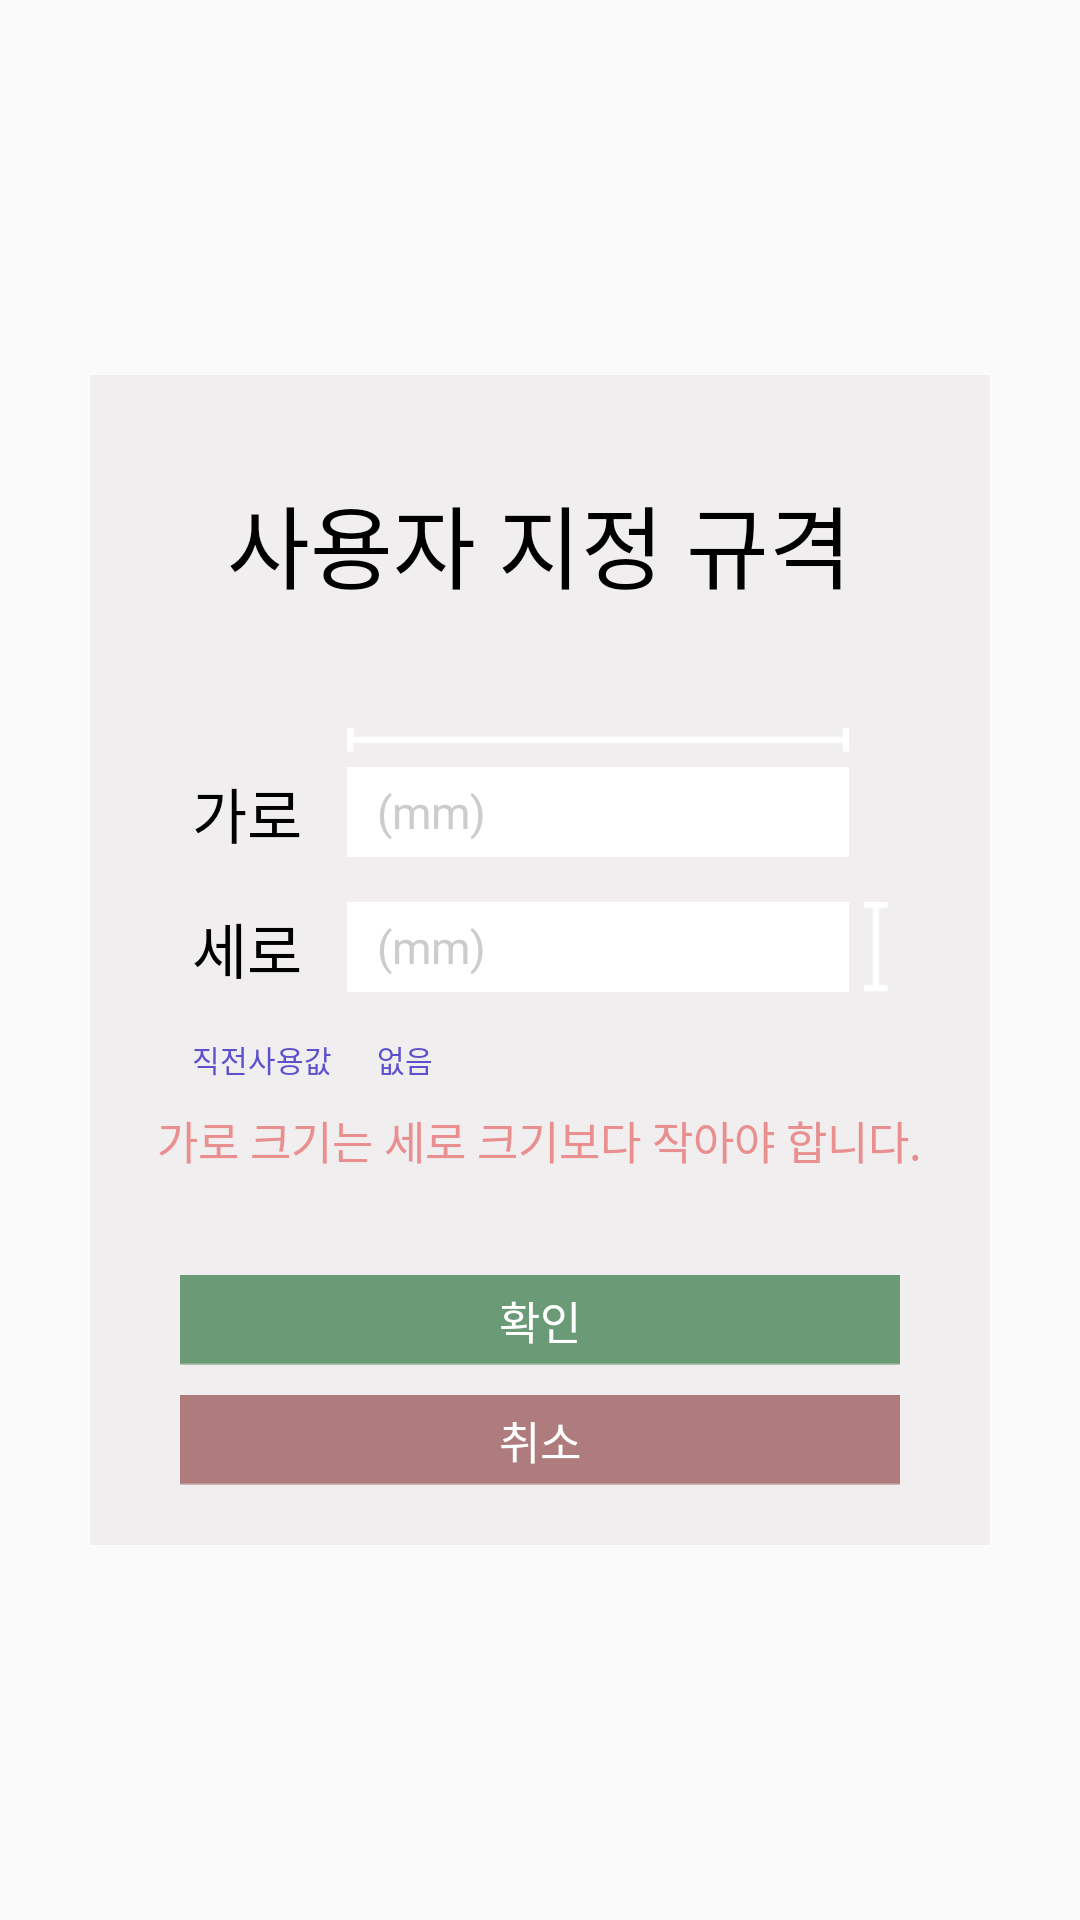

This screen was rendered from an Android layout file. Write that file and the resources it references.
<!-- AndroidManifest.xml: application theme AppThemeWhiteBar -->
<!-- res/layout/size_dialog.xml -->
<?xml version="1.0" encoding="utf-8"?>
<LinearLayout xmlns:android="http://schemas.android.com/apk/res/android"
    android:layout_width="match_parent"
    android:layout_height="match_parent"
    android:gravity="center"
    android:orientation="vertical">

    <LinearLayout
        android:layout_width="300dp"
        android:layout_height="wrap_content"
        android:layout_gravity="center"
        android:orientation="vertical">

        <LinearLayout
            android:layout_width="match_parent"
            android:layout_height="390dp"
            android:background="#f0eeee"
            android:orientation="vertical">

            <TextView
                android:id="@+id/title"
                android:layout_width="wrap_content"
                android:layout_height="wrap_content"
                android:layout_gravity="center"
                android:layout_marginTop="34dp"
                android:text="@string/sizeDialogTitle"
                android:textColor="#000"
                android:textSize="30sp" />

            <LinearLayout
                android:layout_width="match_parent"
                android:layout_height="0dp"
                android:layout_gravity="center"
                android:layout_marginLeft="34dp"
                android:layout_marginRight="34dp"
                android:layout_marginTop="40dp"
                android:layout_weight="1"
                android:orientation="vertical">

                <LinearLayout
                    android:layout_width="match_parent"
                    android:layout_height="wrap_content"
                    android:orientation="horizontal">

                    <TextView
                        android:id="@+id/txtWidth"
                        style="@style/textSizeDialogStyle"
                        android:text="@string/width" />

                    <LinearLayout
                        android:layout_width="0dp"
                        android:layout_height="wrap_content"
                        android:layout_marginLeft="15dp"
                        android:layout_marginRight="13dp"
                        android:layout_weight="1"
                        android:orientation="vertical">

                        <ImageView
                            android:layout_width="match_parent"
                            android:layout_height="8dp"
                            android:background="@drawable/line_width" />

                        <EditText
                            android:id="@+id/edtWidth"
                            style="@style/editTextSizeDialogStyle"
                            android:layout_width="match_parent" />

                    </LinearLayout>
                </LinearLayout>

                <LinearLayout
                    android:layout_width="match_parent"
                    android:layout_height="wrap_content"
                    android:layout_marginTop="10dp"
                    android:orientation="horizontal">

                    <TextView
                        android:id="@+id/txtHeight"
                        style="@style/textSizeDialogStyle"
                        android:text="@string/height" />

                    <EditText
                        android:id="@+id/edtHeight"
                        style="@style/editTextSizeDialogStyle"
                        android:layout_width="0dp"
                        android:layout_marginLeft="15dp"
                        android:layout_weight="1" />

                    <ImageView
                        android:layout_width="8dp"
                        android:layout_height="30dp"
                        android:layout_gravity="bottom"
                        android:layout_marginLeft="5dp"
                        android:background="@drawable/line_height" />

                </LinearLayout>

                <LinearLayout
                    android:layout_width="match_parent"
                    android:layout_height="wrap_content"
                    android:layout_marginTop="15dp">

                    <TextView
                        android:id="@+id/txtPrevious"
                        style="@style/textSizeDialogUsedParaStyle"
                        android:text="@string/previousUsage" />

                    <TextView
                        android:id="@+id/txtPreviousValue"
                        style="@style/textSizeDialogUsedParaStyle"
                        android:layout_marginLeft="15dp"
                        android:text="@string/none" />

                </LinearLayout>

            </LinearLayout>

            <TextView
                android:id="@+id/rule"
                android:layout_width="wrap_content"
                android:layout_height="wrap_content"
                android:layout_gravity="center|bottom"
                android:layout_marginBottom="24dp"
                android:text="@string/userSizeRule"
                android:textColor="#ea8f8f"
                android:textSize="15sp" />


            <LinearLayout
                android:id="@+id/confirm"
                style="@style/sizeDialogBtnStyle"
                android:background="@drawable/s_size_dialog_confim">

                <TextView
                    android:id="@+id/txtConfirm"
                    style="@style/sizeDialogBtnTextStyle"
                    android:text="@string/confirm" />

            </LinearLayout>

            <LinearLayout
                android:id="@+id/cancel"
                style="@style/sizeDialogBtnStyle"
                android:background="@drawable/s_size_dialog_cancel"
                android:layout_marginBottom="20dp">

                <TextView
                    android:id="@+id/txtCancel"
                    style="@style/sizeDialogBtnTextStyle"
                    android:text="@string/cancel" />

            </LinearLayout>

        </LinearLayout>


    </LinearLayout>

</LinearLayout>
<!-- resources referenced by this layout -->
<resources>
  <!-- drawable line_height: png bitmap (drawable-xhdpi, 235 bytes) -->
  <!-- drawable line_width: png bitmap (drawable-xhdpi, 253 bytes) -->
  <!-- drawable s_size_dialog_cancel (drawable) -->
  <?xml version="1.0" encoding="utf-8"?>
  <selector xmlns:android="http://schemas.android.com/apk/res/android">
  
      <item android:state_pressed="true" android:drawable="@drawable/size_cancel_s"/>
      <item android:drawable="@drawable/size_cancel"/>
  </selector>
  <!-- drawable s_size_dialog_confim (drawable) -->
  <?xml version="1.0" encoding="utf-8"?>
  <selector xmlns:android="http://schemas.android.com/apk/res/android">
  
      <item android:state_pressed="true" android:drawable="@drawable/size_confirm_s"/>
      <item android:drawable="@drawable/size_confirm"/>
  
  </selector>
  <string name="cancel">취소</string>
  <string name="confirm">확인</string>
  <string name="height">세로</string>
  <string name="none">없음</string>
  <string name="previousUsage">직전사용값</string>
  <string name="sizeDialogTitle">사용자 지정 규격</string>
  <string name="userSizeRule">가로 크기는 세로 크기보다 작아야 합니다.</string>
  <string name="width">가로</string>
  <style name="editTextSizeDialogStyle">
          <item name="android:paddingLeft">10dp</item>
          <item name="android:layout_marginTop">5dp</item>
          <item name="android:layout_height">30dp</item>
          <item name="android:background">#fff</item>
          <item name="android:textColor">#000</item>
          <item name="android:maxLength">4</item>
          <item name="android:inputType">numberDecimal</item>
          <item name="android:textColorHint">#cccccc</item>
          <item name="android:textSize">15sp</item>
          <item name="android:hint">@string/mm</item>
      </style>
  <style name="sizeDialogBtnStyle">
          <item name="android:layout_width">match_parent</item>
          <item name="android:layout_height">30dp</item>
          <item name="android:layout_marginLeft">30dp</item>
          <item name="android:layout_marginRight">30dp</item>
          <item name="android:layout_marginTop">10dp</item>
      </style>
  <style name="sizeDialogBtnTextStyle">
          <item name="android:layout_width">0dp</item>
          <item name="android:layout_height">match_parent</item>
          <item name="android:layout_weight">1</item>
          <item name="android:gravity">center</item>
          <item name="android:textColor">#fff</item>
          <item name="android:textSize">15sp</item>
      </style>
  <style name="textSizeDialogStyle">
          <item name="android:layout_width">wrap_content</item>
          <item name="android:layout_height">wrap_content</item>
          <item name="android:layout_gravity">bottom</item>
          <item name="android:textColor">#000</item>
          <item name="android:textSize">20sp</item>
      </style>
  <style name="textSizeDialogUsedParaStyle">
          <item name="android:layout_width">wrap_content</item>
          <item name="android:layout_height">wrap_content</item>
          <item name="android:textColor">#5c50cd</item>
          <item name="android:textSize">10sp</item>
      </style>
  <style name="AppThemeWhiteBar" parent="Theme.AppCompat.Light.NoActionBar">
          
          <item name="colorPrimary">@color/colorPrimary</item>
          <item name="colorPrimaryDark">@color/colorPrimaryDark</item>
          <item name="colorAccent">@color/colorAccent</item>
      </style>
  <!-- drawable size_cancel_s: png bitmap (drawable-xhdpi, 359 bytes) -->
  <!-- drawable size_cancel: png bitmap (drawable-xhdpi, 358 bytes) -->
  <!-- drawable size_confirm_s: png bitmap (drawable-xhdpi, 360 bytes) -->
  <!-- drawable size_confirm: png bitmap (drawable-xhdpi, 360 bytes) -->
  <string name="mm">(mm)</string>
  <color name="colorPrimary">#fff</color>
  <color name="colorPrimaryDark">#402B00</color>
  <color name="colorAccent">#bbb</color>
</resources>
